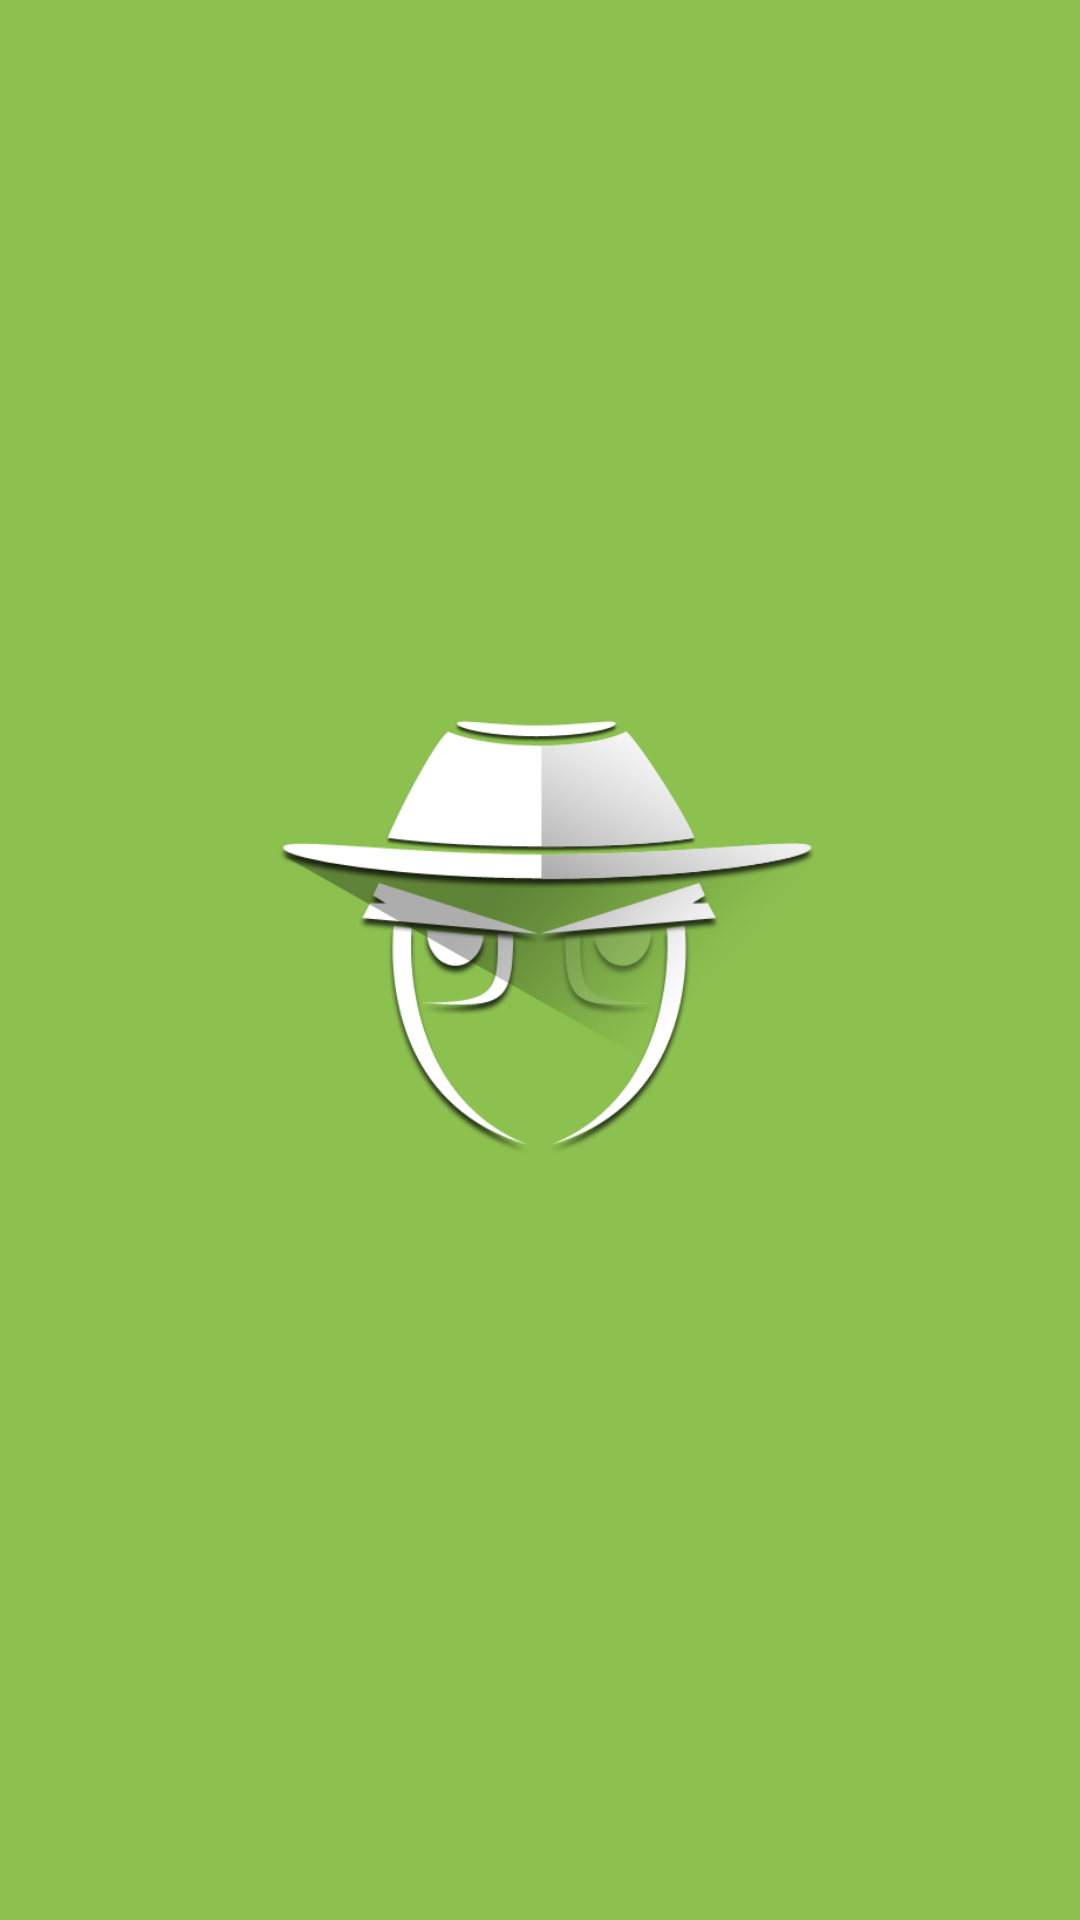

Here is an Android app screen rendered from its layout file. Give the layout XML and the strings, colors and styles it references.
<!-- AndroidManifest.xml: application theme AppTheme -->
<!-- res/layout/activity_splash.xml -->
<RelativeLayout xmlns:android="http://schemas.android.com/apk/res/android"
    xmlns:tools="http://schemas.android.com/tools" android:layout_width="match_parent"
    android:layout_height="match_parent"
    android:background="@color/android_green"
    tools:context="com.com.pkj.classickeyboard.activity.SplashActivity"
    android:id="@+id/root_layout">


    <ImageView
        android:layout_width="@dimen/logo_size"
        android:layout_height="@dimen/logo_size"
        android:id="@+id/logo"
        android:layout_centerInParent="true"
        android:src="@drawable/logo_new_shadow_512x512" />
</RelativeLayout>
<!-- resources referenced by this layout -->
<resources>
  <color name="android_green">#8CC150</color>
  <dimen name="logo_size">200dp</dimen>
  <!-- drawable logo_new_shadow_512x512: png bitmap (drawable-xhdpi, 48738 bytes) -->
  <style name="AppTheme" parent="Theme.AppCompat.Light.DarkActionBar">
          
          <item name="colorPrimary">@color/colorPrimary</item>
          <item name="colorPrimaryDark">@color/colorPrimaryDark</item>
          <item name="colorAccent">@color/colorAccent</item>
      </style>
  <color name="colorPrimary">#3F51B5</color>
  <color name="colorPrimaryDark">#303F9F</color>
  <color name="colorAccent">#FF4081</color>
</resources>
